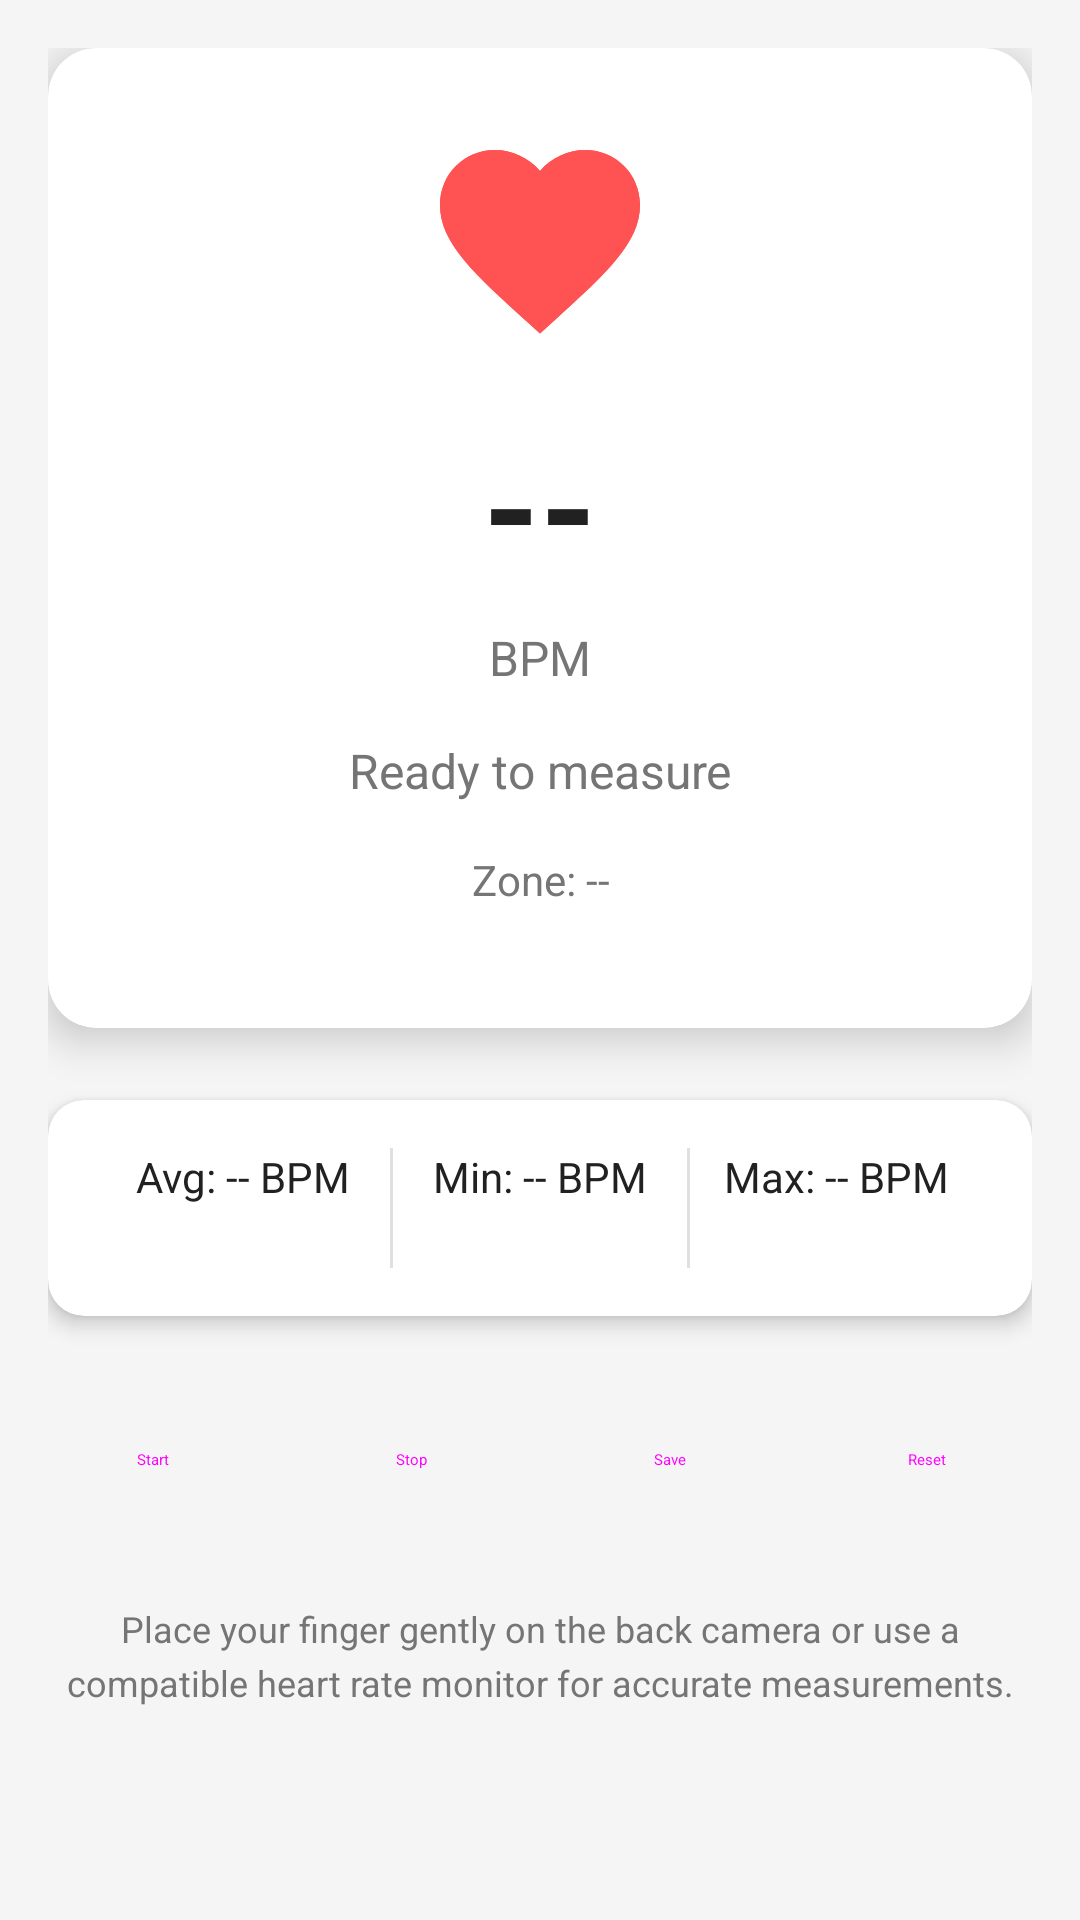

Layout XML and referenced resources for this Android screen:
<!-- AndroidManifest.xml: application theme Theme.AppCompat.DayNight.NoActionBar -->
<!-- res/layout/fragment_heart_rate.xml -->
<?xml version="1.0" encoding="utf-8"?>
<ScrollView xmlns:android="http://schemas.android.com/apk/res/android"
    xmlns:app="http://schemas.android.com/apk/res-auto"
    xmlns:tools="http://schemas.android.com/tools"
    android:layout_width="match_parent"
    android:layout_height="match_parent"
    android:padding="16dp"
    android:background="@color/background"
    tools:context=".fragments.HeartRateFragment">

    <LinearLayout
        android:layout_width="match_parent"
        android:layout_height="wrap_content"
        android:orientation="vertical">

        
        <androidx.cardview.widget.CardView
            android:id="@+id/cardHeartRate"
            android:layout_width="match_parent"
            android:layout_height="wrap_content"
            android:layout_marginBottom="24dp"
            app:cardCornerRadius="16dp"
            app:cardElevation="8dp"
            app:cardBackgroundColor="@color/card_background">

            <LinearLayout
                android:layout_width="match_parent"
                android:layout_height="wrap_content"
                android:orientation="vertical"
                android:padding="24dp">

                
                <LinearLayout
                    android:id="@+id/containerPulse"
                    android:layout_width="match_parent"
                    android:layout_height="wrap_content"
                    android:orientation="vertical"
                    android:gravity="center"
                    android:layout_marginBottom="16dp">

                    <ImageView
                        android:id="@+id/ivHeartIcon"
                        android:layout_width="80dp"
                        android:layout_height="80dp"
                        android:src="@drawable/ic_heart"
                        android:layout_marginBottom="16dp"
                        app:tint="@color/heart_red" />

                    <TextView
                        android:id="@+id/tvHeartRate"
                        android:layout_width="wrap_content"
                        android:layout_height="wrap_content"
                        android:text="--"
                        android:textSize="48sp"
                        android:textStyle="bold"
                        android:textColor="@color/text_primary"
                        android:layout_marginBottom="8dp" />

                    <TextView
                        android:layout_width="wrap_content"
                        android:layout_height="wrap_content"
                        android:text="BPM"
                        android:textSize="16sp"
                        android:textColor="@color/text_secondary" />

                </LinearLayout>

                
                <TextView
                    android:id="@+id/tvStatus"
                    android:layout_width="match_parent"
                    android:layout_height="wrap_content"
                    android:text="Ready to measure"
                    android:textSize="16sp"
                    android:textColor="@color/text_secondary"
                    android:gravity="center"
                    android:layout_marginBottom="16dp" />

                
                <TextView
                    android:id="@+id/tvZone"
                    android:layout_width="match_parent"
                    android:layout_height="wrap_content"
                    android:text="Zone: --"
                    android:textSize="14sp"
                    android:textColor="@color/text_secondary"
                    android:gravity="center"
                    android:layout_marginBottom="16dp" />

                
                <ProgressBar
                    android:id="@+id/progressBar"
                    android:layout_width="match_parent"
                    android:layout_height="wrap_content"
                    android:indeterminate="true"
                    android:visibility="gone"
                    android:layout_marginBottom="16dp" />

            </LinearLayout>

        </androidx.cardview.widget.CardView>

        
        <androidx.cardview.widget.CardView
            android:layout_width="match_parent"
            android:layout_height="wrap_content"
            android:layout_marginBottom="24dp"
            app:cardCornerRadius="12dp"
            app:cardElevation="4dp"
            app:cardBackgroundColor="@color/card_background">

            <LinearLayout
                android:layout_width="match_parent"
                android:layout_height="wrap_content"
                android:orientation="horizontal"
                android:padding="16dp">

                <LinearLayout
                    android:layout_width="0dp"
                    android:layout_height="wrap_content"
                    android:layout_weight="1"
                    android:orientation="vertical"
                    android:gravity="center">

                    <TextView
                        android:id="@+id/tvAverage"
                        android:layout_width="wrap_content"
                        android:layout_height="wrap_content"
                        android:text="Avg: -- BPM"
                        android:textSize="14sp"
                        android:textColor="@color/text_primary" />

                </LinearLayout>

                <View
                    android:layout_width="1dp"
                    android:layout_height="40dp"
                    android:background="@color/divider" />

                <LinearLayout
                    android:layout_width="0dp"
                    android:layout_height="wrap_content"
                    android:layout_weight="1"
                    android:orientation="vertical"
                    android:gravity="center">

                    <TextView
                        android:id="@+id/tvMin"
                        android:layout_width="wrap_content"
                        android:layout_height="wrap_content"
                        android:text="Min: -- BPM"
                        android:textSize="14sp"
                        android:textColor="@color/text_primary" />

                </LinearLayout>

                <View
                    android:layout_width="1dp"
                    android:layout_height="40dp"
                    android:background="@color/divider" />

                <LinearLayout
                    android:layout_width="0dp"
                    android:layout_height="wrap_content"
                    android:layout_weight="1"
                    android:orientation="vertical"
                    android:gravity="center">

                    <TextView
                        android:id="@+id/tvMax"
                        android:layout_width="wrap_content"
                        android:layout_height="wrap_content"
                        android:text="Max: -- BPM"
                        android:textSize="14sp"
                        android:textColor="@color/text_primary" />

                </LinearLayout>

            </LinearLayout>

        </androidx.cardview.widget.CardView>

        
        <LinearLayout
            android:layout_width="match_parent"
            android:layout_height="wrap_content"
            android:orientation="horizontal"
            android:weightSum="4">

            <Button
                android:id="@+id/btnStart"
                android:layout_width="0dp"
                android:layout_height="wrap_content"
                android:layout_weight="1"
                android:text="Start"
                android:layout_marginEnd="8dp"
                android:backgroundTint="@color/button_primary"
                style="@style/Widget.Material3.Button" />

            <Button
                android:id="@+id/btnStop"
                android:layout_width="0dp"
                android:layout_height="wrap_content"
                android:layout_weight="1"
                android:text="Stop"
                android:layout_marginEnd="8dp"
                android:layout_marginStart="8dp"
                android:backgroundTint="@color/button_secondary"
                style="@style/Widget.Material3.Button" />

            <Button
                android:id="@+id/btnSave"
                android:layout_width="0dp"
                android:layout_height="wrap_content"
                android:layout_weight="1"
                android:text="Save"
                android:layout_marginEnd="8dp"
                android:layout_marginStart="8dp"
                android:backgroundTint="@color/button_success"
                style="@style/Widget.Material3.Button" />

            <Button
                android:id="@+id/btnReset"
                android:layout_width="0dp"
                android:layout_height="wrap_content"
                android:layout_weight="1"
                android:text="Reset"
                android:layout_marginStart="8dp"
                android:backgroundTint="@color/button_danger"
                style="@style/Widget.Material3.Button" />

        </LinearLayout>

        
        <TextView
            android:layout_width="match_parent"
            android:layout_height="wrap_content"
            android:text="Place your finger gently on the back camera or use a compatible heart rate monitor for accurate measurements."
            android:textSize="12sp"
            android:textColor="@color/text_secondary"
            android:gravity="center"
            android:layout_marginTop="24dp"
            android:lineSpacingExtra="4dp" />

    </LinearLayout>

</ScrollView>
<!-- resources referenced by this layout -->
<resources>
  <color name="background">#F5F5F5</color>
  <color name="button_danger">#F44336</color>
  <color name="button_primary">#2196F3</color>
  <color name="button_secondary">#FF9800</color>
  <color name="button_success">#4CAF50</color>
  <color name="card_background">#FFFFFF</color>
  <color name="divider">#E0E0E0</color>
  <color name="heart_red">#FF5252</color>
  <color name="text_primary">#212121</color>
  <color name="text_secondary">#757575</color>
  <!-- drawable ic_heart (drawable) -->
  <vector xmlns:android="http://schemas.android.com/apk/res/android"
      android:width="24dp"
      android:height="24dp"
      android:viewportWidth="24"
      android:viewportHeight="24">
      <path
          android:fillColor="@color/primary_color"
          android:pathData="M12,21.35l-1.45,-1.32C5.4,15.36 2,12.28 2,8.5 2,5.42 4.42,3 7.5,3c1.74,0 3.41,0.81 4.5,2.09C13.09,3.81 14.76,3 16.5,3 19.58,3 22,5.42 22,8.5c0,3.78 -3.4,6.86 -8.55,11.54L12,21.35z"/>
      <path
          android:fillColor="@color/white"
          android:pathData="M16.5,3C14.76,3 13.09,3.81 12,5.09 10.91,3.81 9.24,3 7.5,3 4.42,3 2,5.42 2,8.5c0,3.78 3.4,6.86 8.55,11.54L12,21.35l1.45,-1.32C18.6,15.36 22,12.28 22,8.5 22,5.42 19.58,3 16.5,3z"/>
  </vector>
  <color name="primary_color">#2196F3</color>
  <color name="white">#FFFFFFFF</color>
</resources>
